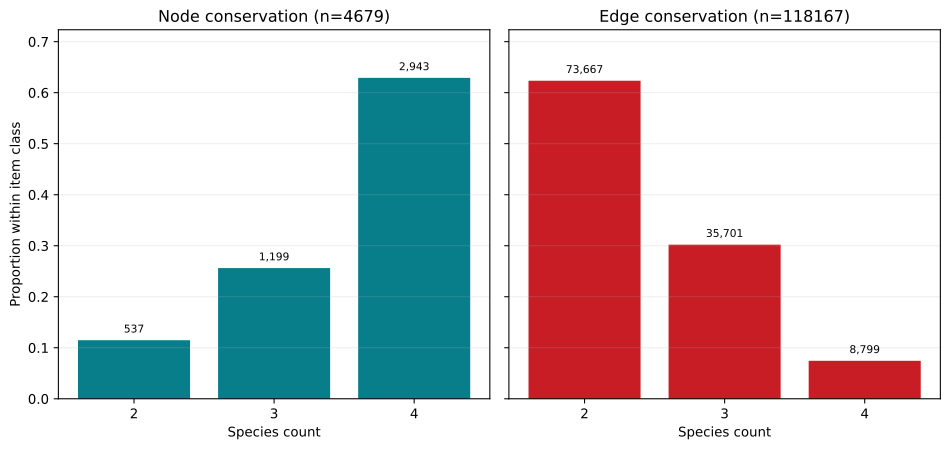

Values plotted in this chart, from the file beside it:
item_type	conservation_count	raw_count	proportion
node	2	537	0.1148
node	3	1199	0.2563
node	4	2943	0.629
edge	2	73667	0.6234
edge	3	35701	0.3021
edge	4	8799	0.07446
